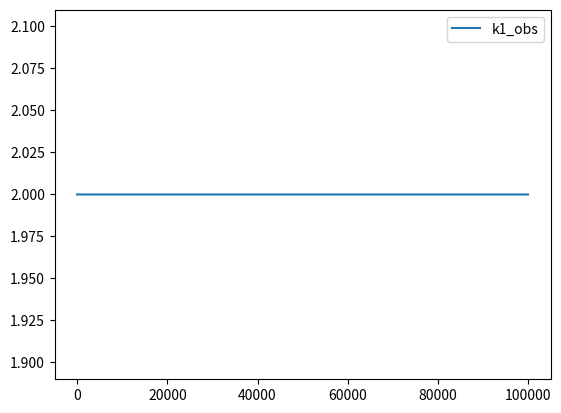
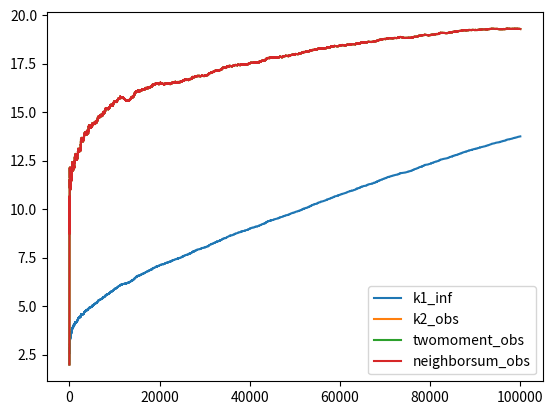
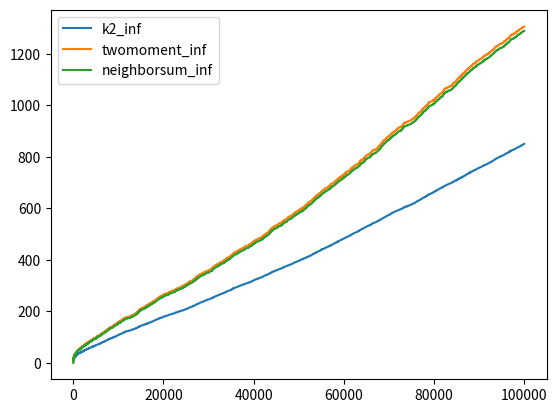

Python code for these plots, in order:
# -*- coding: utf-8 -*-
#    Copyright (C) 2020 by
# [redacted]
#    All rights reserved.
#    BSD license.
"""
Correlated copying graph generator.
"""

import numpy as np
import random
import matplotlib.pyplot as plt
import time

class cc_graph:
    """
    Creates a preferential attachment graph object for BA model or k2 model.
    Attributes
    ----------
    t: int
        Timestep. Equal to number of nodes in the network.
    p: float or 'k2'
        Copying probability.
    seed: int
        Random number seed
    T:  int
        Number of edges in the current influence network.
    T_track: list
        Number of edges in the influence network for full evolution of
        network. Only accessible is statistics==True.
    k: list
        Influence degree of node i at index i.
    obs_k: list
        Observed degree of node i at index i.
    adjlist: list of lists
        Adjacency list for influence network.
    obs_adjlist: list of lists
        Adjacency list for observed network.
    second_moment: int
        Current average second moment of degree. Only recorded if
        statistics == True. Not normalised by N.
    second_moment_track: list
        Average second moment of degree over time. Only recorded if
        statistics == True. Not normalised by N.
    Methods
    -------
    add_nodes(N)
        Add N nodes to the network.
    degree_dist(mode='inf',plot=True)
        Export degree distribution for influence network if mode == 'inf'
        or observed network if mode == 'obs'. Plot if plot == True.
    kernel(mode='inf',plot=True)
        Calculate the relative attachment kernel for influence network
        if mode == 'inf' or observed network if mode == 'obs'. Plot
        if plot == True.
    plot_edge_growth(scaling=None)
        Plots edge growth if statistics have been recorded.
    """

    def __init__(self,p=0,seed = None,statistics = False):
        """
        Class for undirected correlated copying model.
        Parameters
        ----------
        p    :  float or 'k2', optional, default = 0.
                copying probability
                If p == 'k2', copy probability automatically set as ratio of
                observed to influence degree.
        seed : integer, random_state, or None (default)
               Indicator of random number generation state.
               See :ref:`Randomness<randomness>`.
        statistics : boolean, default = True.
               Boolean to indicate whether to store statistics or not.
        Returns
        -------
        G : Graph
        Raises
        ------
        Error
            If `p` not in range ``0 <= p <= 1``.
        """
        if p == 'k2':
            pass
        elif p < 0 or p > 1:
            raise Exception("Probability `p` not in range `0 <= p <= 1`.")


        self.t = 2 #time step. Equals total number of nodes.
        self.p = p #copying probability
        self.seed = seed #Random seed
        random.seed(seed)
        self.__statistics = statistics #Track statistics?
        self.__targets = [0,1] #Target list
        self.T = 2 #Number of targets (including repeats)
        self.adjlist = [[1],[0]] #Adjacency list where nth list is a list of direct neighbors of node n
        self.obs_adjlist = [[1],[0]] #Adjacency list for the observed network
        self.k =[1,1] #Degree of nodes in influence network
        self.obs_k = [1,1] #Degree of nodes in observed network
        self.T_track = [] #Track number of edges in influence network over time
        self.second_moment = 2 #Second moment currently
        self.second_moment_track = [] #Second moment over time.

        self.k1_obs = [2] # total observed first degree over time
        self.k1_inf = [2] # total influence first degree over time
        self.k2_obs = [2] # total observed second degree over time
        self.k2_inf = [2] # total infuence second degree over time
        self.twomoment_obs = [2] # total observed second moment over time
        self.twomoment_inf = [2] # total influence second moment over time
        self.neighborsum_obs = [2] # total observed neighbour degree sum over time 
        self.neighborsum_inf = [2] # total obversed neighbor degree sum over time

    def add_nodes(self,N):
        """
        Add N nodes to the network.
        Parameters
        ----------
        N: int
            Number of nodes to add to the network.
        """
        start_time = time.time()
        for i in range(N):
            target = random.choice(self.__targets) #Initial target
            self.obs_adjlist[target] += [self.t] #Updates neighbors in observed network
            self.obs_adjlist += [[target]]
            self.obs_k += [1]
            self.obs_k[target] += 1

            copy_candidates = self.adjlist[target] #Neighbors of target which may be copied
            copy_nodes = [target]
            for j in copy_candidates:
                if isinstance(self.p,str):
                    if random.random() < self.obs_k[j]/self.k[j]:
                        copy_nodes.append(j)
                else:
                    if random.random() < self.p:
                        copy_nodes.append(j)
            self.__targets += copy_nodes #New copied targets
            self.__targets += [self.t]*len(copy_nodes) #New node targets
            self.adjlist += [copy_nodes] #Adjust adjacency lists
            for j in copy_nodes: #Adjust adjacency lists
                self.adjlist[j] += [self.t]
                self.k[j] += 1
            self.k += [len(copy_nodes)]
            self.t += 1
            if self.__statistics:
                self.T += 2*len(copy_nodes)
                self.T_track += [self.T] #Track number of edges
                self.second_moment += len(copy_nodes)**2 #Change in sum from new node
                for j in copy_nodes: #Change in second moment from existing nodes
                    self.second_moment += (2*self.k[j])-1 #+k**2 - (k-1)**2
                self.second_moment_track += [self.second_moment]

                self.k1_obs += [self.k1_obs[-1]+2*self.obs_k[-1]] # each new observed edge adds 2 to the sum
                self.k1_inf += [self.k1_inf[-1]+2*self.k[-1]] # each new influence edge adds 2 to the sum
                self.twomoment_obs += [self.twomoment_obs[-1]+self.obs_k[-1]**2+2*self.obs_k[target]-1] # add new node value and modified (single) target value minus previous target value
                self.twomoment_inf += [self.twomoment_inf[-1]+self.k[-1]**2] # add new node contribution first then...
                self.k2_obs += [self.k2_obs[-1]+2*(self.obs_k[target])] # (new node adds 1 to k2 of target and each neighbor of target excluding new node) = new node's k2
                self.neighborsum_obs += [self.neighborsum_obs[-1]+1+self.obs_k[target]-1+self.obs_k[target]] # add new node's contribution to target's neighbor sum and target's neighbors' sums excluding new node, and (new node's neighbor sum = target's obs_k), respectively
                k2_inf = set()
                twosteps = 0
                neighborsum_inf = 0
                for j in copy_nodes:
                    self.twomoment_inf[-1] += 2*self.k[j]-1
                    k2_inf |= set([j]+self.adjlist[j]) # all nodes 1 or 2 steps from new node
                    twosteps += len(set(self.adjlist[j]).difference(copy_nodes))-1 # new node contributes 1 to nodes 2 steps away via nodes 1 step away (exclude new node)
                    neighborsum_inf += self.k[j]
                self.k2_inf += [self.k2_inf[-1] + 2*(len(k2_inf)-1)] # (new node adds 1 to k2 of all nodes 1 or 2 steps from new node) = k2 of new node
                self.neighborsum_inf += [self.neighborsum_inf[-1]+len(copy_nodes)*self.k[-1]+twosteps+neighborsum_inf] # adds new node's contribution to nodes 1 step away and 2 steps away, and new node's neighbor sum, respectively
        print(time.time()-start_time)

    def degree_dist(self,mode = 'inf',plot=True):
        """
        Export degree distribution for the observed or influence network.
        Parameters
        ----------
        mode: 'inf' or 'obs':
            Export degree distribution for influence network if mode == 'inf'.
            Export degree distribution for observed network if mode == 'obs'.
            Plot degree distribution if plot == True.
        plot: boolean
            Plot degree distribution if True.
        Returns
        -------
        x: ndarray
            Degree of nodes for degree distribution.
        y: ndarray
            Probability that nodes in the network have a specific degree
            corresponding to equivalent index in x.
        """
        if mode == 'inf':
            y,x = np.histogram(self.k,bins=int(np.max(self.k)) - int(np.min(self.k)))
        else:
            y,x = np.histogram(self.obs_k,bins=int(np.max(self.obs_k)) - int(np.min(self.obs_k)))
        x = x[:-1]
        x = x[y != 0]
        y = y[y != 0]
        y = y.astype('float')
        y /= np.sum(y)

        if plot:
            plt.figure()
            plt.plot(x,y,ls='',marker='.')
            plt.xscale('log')
            plt.yscale('log')
            plt.plot(x,4./(x*(x+1)*(x+2)),ls='--',color = 'k')
            plt.xlabel(r'$k$',fontsize = 21)
            plt.ylabel(r'$P(k)$',fontsize = 21)
            plt.title(mode,fontsize=15)
            plt.tick_params(labelsize='large',direction='out',right = False,top=False)
            plt.tight_layout()
            plt.show()
        return x,y

    def kernel(self,mode='inf',plot=True):
        """
        Export relative attachment kernel for the network.
        Parameters
        ----------
        mode: 'inf' or 'obs':
            Export degree distribution for influence network if mode == 'inf'.
            Export degree distribution for observed network if mode == 'obs'.
            Plot degree distribution if plot == True.
            Note, the relative attachment kernel for the influence network is
            not the rescaled probability, but the rescaled expected number of
            edges attached to nodes with specific degree at time t.
        plot: boolean
            Plot degree distribution if True.
        Returns
        -------
        x: ndarray
            Degree of nodes for relative attachment kernel.
        y: ndarray
            Rescaled attachment probability for nodes in the network.
        """

        if mode == 'obs': #Observed network
            k1 = np.array(self.obs_k) #Degree in obs
            k2 = np.array(self.k) #Attractiveness in obs
        elif mode == 'inf': #Influence network
            if isinstance(self.p,str):
                raise Exception("Influence kernel not available for self.p = \'k2\'")
            else:
                k1 = np.array(self.k) #Degree in inf
                k2_raw = np.array(self.k)/self.T #Expected number of edges from direct attachment
                copy_prob = np.zeros_like(k1,dtype='float64')
                for count,i in enumerate(self.adjlist): #Expected number of edges from copying
                    for j in i:
                        copy_prob[count] += self.p* k2_raw[j] #Contribution from each neighbour
                k2 = k2_raw + copy_prob
        else:
            raise Exception("Require mode == 'inf' or mode == 'obs'.")
        k1_bin = np.arange(np.min(k1),np.max(k1)+1) #Range of first degrees
        k2_bin = []
        for i in k1_bin: #Calculate average second degree for nodes with specific first degree
            if i in k1:
                k2_bin.append(np.mean(k2[k1==i]))
            else:
                k2_bin.append(None)
        k2_bin = np.array(k2_bin)
        k1_bin = k1_bin[k2_bin != None]
        k2_bin = k2_bin[k2_bin != None]
        k2_bin /= k2_bin[0]
        k2_bin *= k1_bin[0] #Rescale relative attachment kernel such that k2_bin[0] = 1
        if plot:
            plt.plot(k1_bin,k2_bin,marker='.',ls='',label = r'$N = $' + str(self.t))
            plt.xscale('log')
            plt.yscale('log')
            plt.xlabel(r'$k$',fontsize=24)
            plt.ylabel(r'$\phi(k,1)$',fontsize=24)
            linear = np.arange(np.min(k1_bin),np.max(k1_bin)+1)
            plt.plot(linear,linear,ls='--',marker='',color='k',label = r'$\phi(k,1) \propto k$') #Expected scaling for BA model
            plt.legend(loc='best')
            plt.tight_layout()
            plt.show()
        return k1_bin,k2_bin

    def plot_edge_growth(self,scaling=None):
        """
        Plot number of edges in the influence network over time.
        Parameters
        ----------
        scaling: float
            Plot hypothetical rescaled scaling for growth with exponent 'scaling'.
            Require 1<=scaling<=2.
            Ignored if float == None.
        """
        if self.__statistics != True:
            raise Exception('Statistics for edge growth not recorded.')
        x = np.arange(2,len(self.T_track)+2,dtype='uint64') #time
        x_track = np.arange(3,len(self.T_track)+3,dtype='uint64') #time

        plt.plot(x,x-1,color='k',ls='--',label=r'$\propto t$') #linear scaling
        plt.plot(x,(x*(x-1))/2,color='k',ls='-.',label=r'$\propto t^{2}$') #complete graph
        if scaling != None: #Add trendline for custom scaling
            if scaling < 1. or scaling > 2.:
                raise Exception('Require 1. <= scaling <= 2.')
            else:
                p_scaling = x ** (scaling) #Assumed scaling
                p_scaling /= p_scaling[0]
                plt.plot(x,p_scaling,color='k',ls=':',label=r'$\propto t^{scale}$') #p scaling
        T_track = np.array(self.T_track)/2
        plt.plot(x_track,T_track) #edge growth
        if isinstance(self.p,str):
            pass
        else:
            k_mom = self.p * np.array(self.second_moment_track)/(2*T_track)
            #Ratio of second to first moment scaled by p
            crossover = np.argmin(k_mom<1) #Index where k_mom exceeds 1
            if k_mom[crossover]>1: #Only plot if crossover reached
                plt.plot([x_track[crossover],x_track[crossover]],[T_track[0]-1,T_track[crossover]],ls=':',color='k')
                plt.plot([x_track[0]-1,x_track[crossover]],[T_track[crossover],T_track[crossover]],ls=':',color='k')
        plt.xlabel(r'$t$',fontsize = 21)
        plt.ylabel(r'$E(t)$',fontsize = 21)
        plt.xlim((2,None))
        plt.ylim((1,None))
        plt.xscale('log')
        plt.yscale('log')
        plt.legend(loc='best')
        plt.tight_layout()
        plt.show()

    def plot_averages(self):
        k1_obs = np.array(self.k1_obs)/np.arange(1,self.t,dtype=float)
        k1_inf = np.array(self.k1_inf)/np.arange(1,self.t,dtype=float)
        k2_obs = np.array(self.k2_obs)/np.arange(1,self.t,dtype=float)
        k2_inf = np.array(self.k2_inf)/np.arange(1,self.t,dtype=float)
        twomoment_obs = np.array(self.twomoment_obs)/np.arange(1,self.t,dtype=float)
        twomoment_inf = np.array(self.twomoment_inf)/np.arange(1,self.t,dtype=float)
        neighborsum_obs = np.array(self.neighborsum_obs)/np.arange(1,self.t,dtype=float)
        neighborsum_inf = np.array(self.neighborsum_inf)/np.arange(1,self.t,dtype=float)

        plt.figure()
        plt.plot(k1_obs,label='k1_obs')
        plt.legend()

        plt.figure()
        plt.plot(k1_inf,label='k1_inf')
        plt.plot(k2_obs,label='k2_obs')
        plt.plot(twomoment_obs,label='twomoment_obs')
        plt.plot(neighborsum_obs,label='neighborsum_obs')
        plt.legend()

        plt.figure()
        plt.plot(k2_inf,label='k2_inf')
        plt.plot(twomoment_inf,label='twomoment_inf')
        plt.plot(neighborsum_inf,label='neighborsum_inf')
        plt.legend()

        plt.show()

G = cc_graph(p=0.1, statistics=True)
G.add_nodes(10**5)
G.plot_averages()
